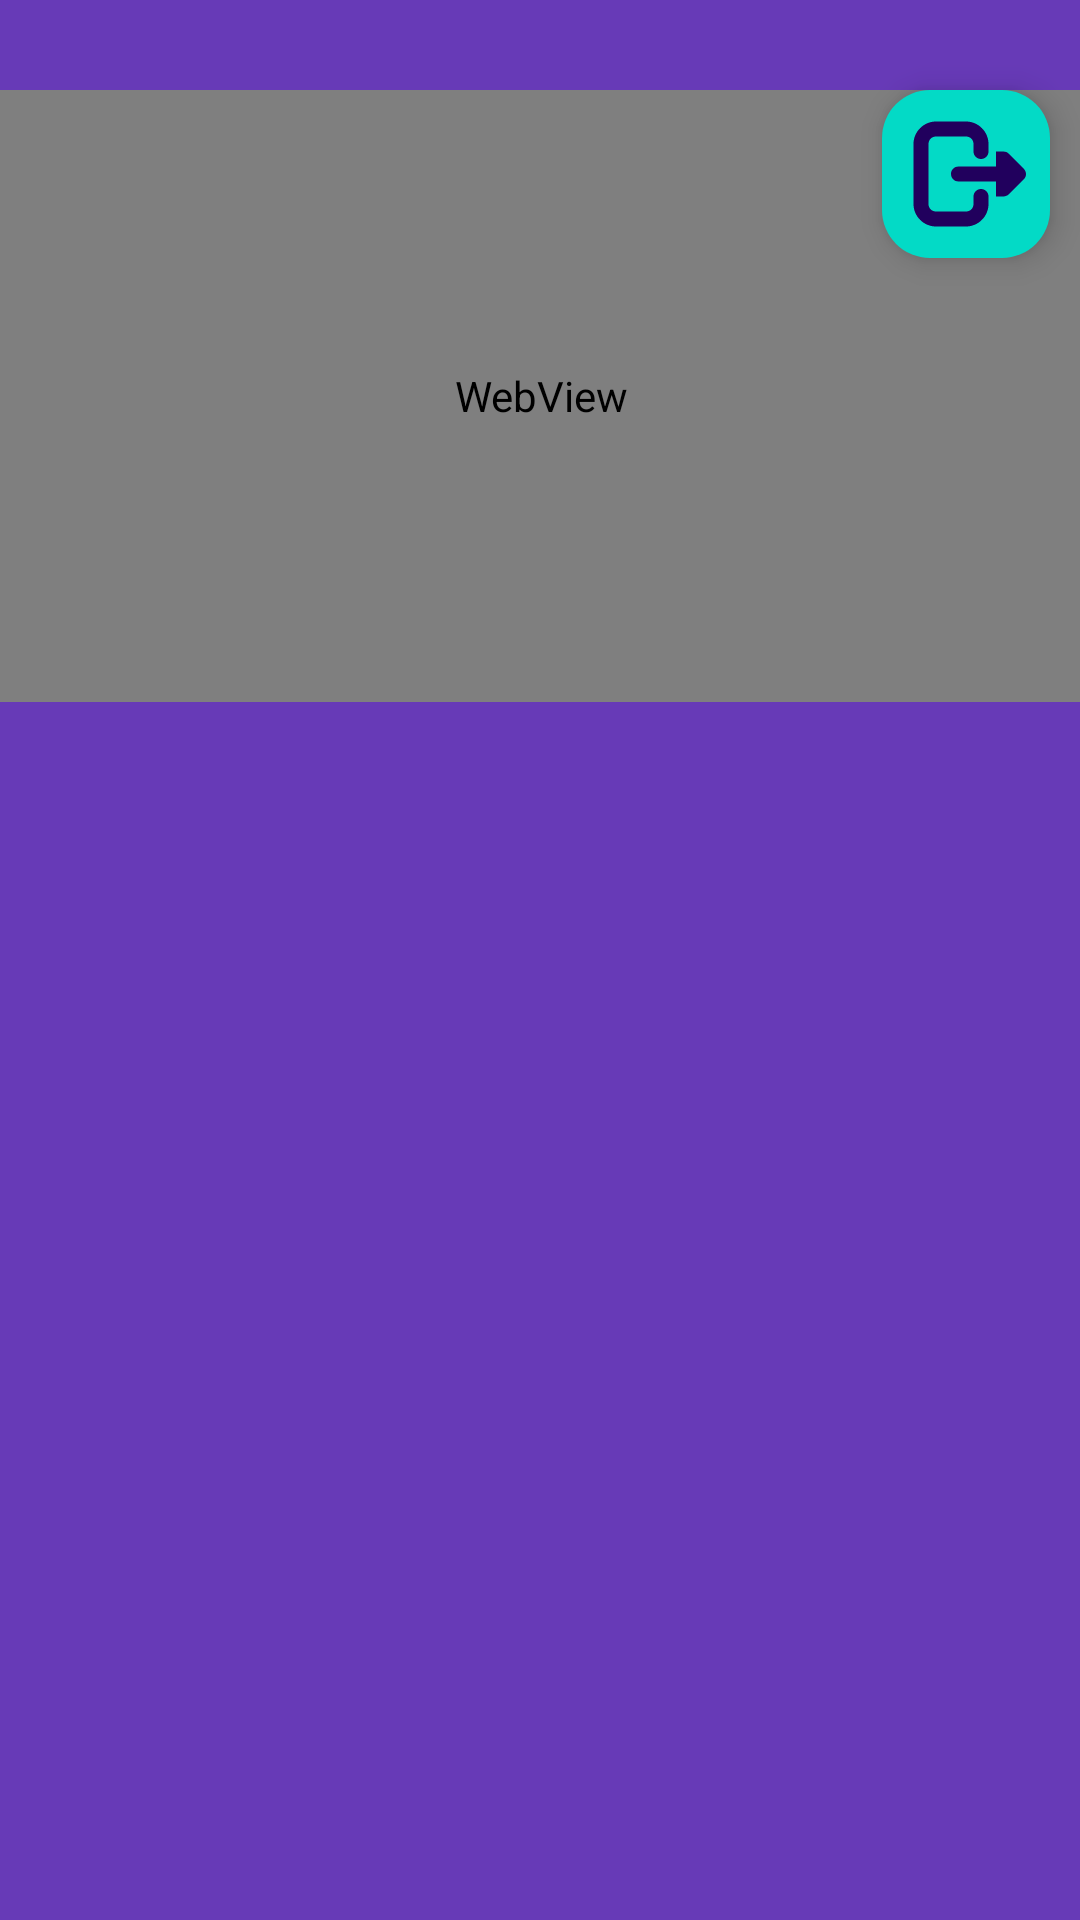

The Android layout XML behind this screen, and the referenced resources:
<!-- AndroidManifest.xml: application theme Theme.WebScannerApplication -->
<!-- res/layout/show_img_list.xml -->
<?xml version="1.0" encoding="utf-8"?>
<androidx.constraintlayout.widget.ConstraintLayout xmlns:android="http://schemas.android.com/apk/res/android"
    xmlns:app="http://schemas.android.com/apk/res-auto"
    xmlns:tools="http://schemas.android.com/tools"
    android:id="@+id/main"
    android:layout_width="match_parent"
    android:layout_height="match_parent"
    android:background="#673AB7"
    tools:context=".pic.ImgListActivity">

    <com.google.android.material.floatingactionbutton.FloatingActionButton
        android:id="@+id/imgBack"
        android:layout_width="wrap_content"
        android:layout_height="wrap_content"
        android:layout_marginTop="30dp"
        android:layout_marginEnd="10dp"
        android:clickable="true"
        android:src="@drawable/exit"
        app:backgroundTint="@color/design_default_color_secondary"
        app:layout_constraintEnd_toEndOf="parent"
        app:layout_constraintTop_toTopOf="parent"
        app:maxImageSize="40dp"
        tools:srcCompat="@drawable/exit" />

    <androidx.recyclerview.widget.RecyclerView
        android:id="@+id/imgRecy"
        android:layout_width="396dp"
        android:layout_height="454dp"
        android:layout_marginStart="5dp"
        android:layout_marginEnd="5dp"
        android:layout_marginBottom="30dp"
        app:layout_constraintBottom_toBottomOf="parent"
        app:layout_constraintEnd_toEndOf="parent"
        app:layout_constraintStart_toStartOf="parent"
        app:layout_constraintTop_toBottomOf="@+id/imgView">

    </androidx.recyclerview.widget.RecyclerView>

    <WebView
        android:id="@+id/imgView"
        android:layout_width="377dp"
        android:layout_height="204dp"
        android:layout_marginStart="5dp"
        android:layout_marginTop="30dp"
        android:layout_marginEnd="5dp"
        app:layout_constraintEnd_toEndOf="parent"
        app:layout_constraintStart_toStartOf="parent"
        app:layout_constraintTop_toTopOf="parent" />
</androidx.constraintlayout.widget.ConstraintLayout>
<!-- resources referenced by this layout -->
<resources>
  <!-- drawable exit (drawable) -->
  <vector xmlns:android="http://schemas.android.com/apk/res/android" android:height="80dp" android:viewportHeight="16" android:viewportWidth="16" android:width="80dp">
        
      <path android:fillColor="#2e3436" android:pathData="m13,5v0.004c0.266,0 0.52,0.105 0.707,0.289l2,2c0.391,0.391 0.391,1.023 0,1.414l-2,2c-0.188,0.184 -0.441,0.289 -0.707,0.285v0.008h-1v-2h-5c-0.551,0 -1,-0.449 -1,-1s0.449,-1 1,-1h5v-2zM13,5"/>
        
      <path android:fillColor="#2e3436" android:pathData="m4,1c-1.645,0 -3,1.355 -3,3v8c0,1.645 1.355,3 3,3h4c1.645,0 3,-1.355 3,-3v-1c0,-0.551 -0.449,-1 -1,-1s-1,0.449 -1,1v1c0,0.57 -0.43,1 -1,1h-4c-0.57,0 -1,-0.43 -1,-1v-8c0,-0.57 0.43,-1 1,-1h4c0.57,0 1,0.43 1,1v1c0,0.551 0.449,1 1,1s1,-0.449 1,-1v-1c0,-1.645 -1.355,-3 -3,-3zM4,1"/>
      
  </vector>
  <style name="Theme.WebScannerApplication" parent="Base.Theme.WebScannerApplication" />
  <style name="Base.Theme.WebScannerApplication" parent="Theme.Material3.DayNight.NoActionBar">
          
          
      </style>
</resources>
